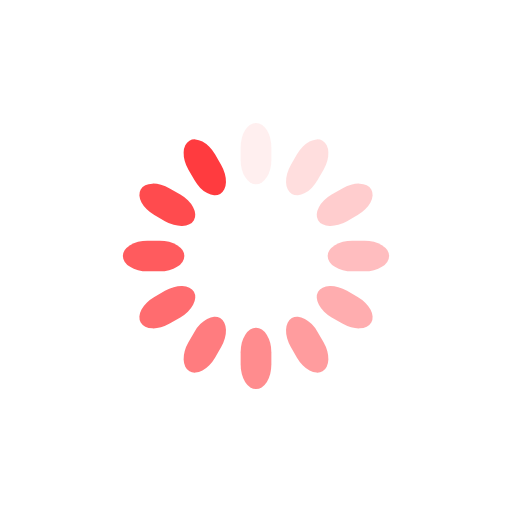
t = 0.00 s
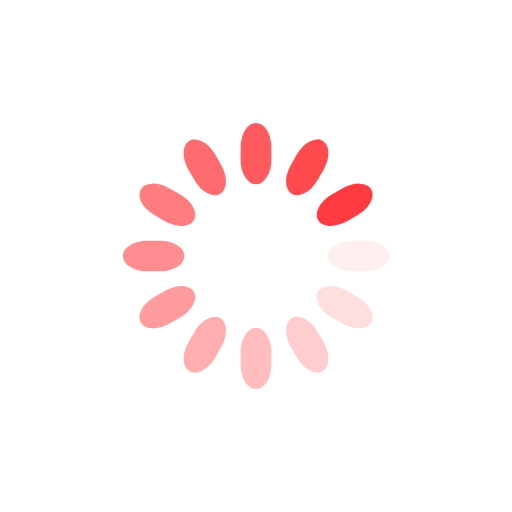
t = 0.25 s
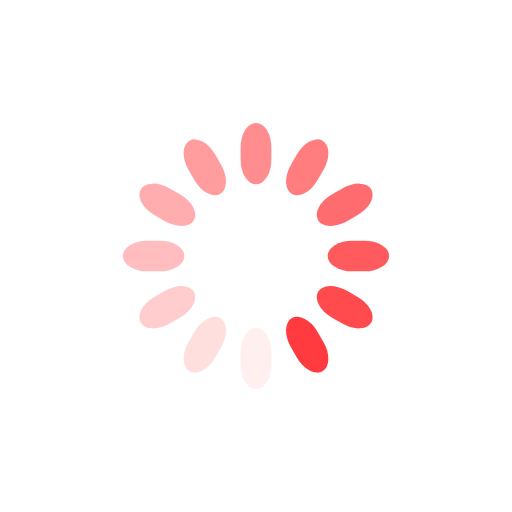
t = 0.50 s
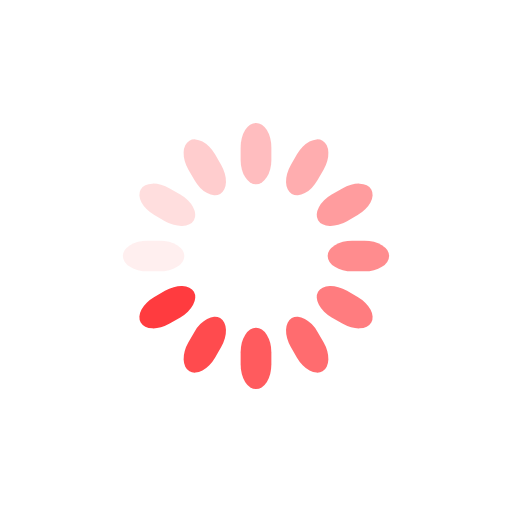
t = 0.75 s

The animated SVG that drew these frames (rendered in a browser with its animation timeline set to each time). Animation: 12 SMIL elements (animate=12); one cycle of 1.00 s, repeats indefinitely.

<svg class="lds-spinner" width="200px" height="200px" xmlns="http://www.w3.org/2000/svg" xmlns:xlink="http://www.w3.org/1999/xlink" viewBox="0 0 100 100" preserveAspectRatio="xMidYMid" style="animation-play-state: running; animation-delay: 0s; background: none;"><g transform="rotate(0 50 50)" style="animation-play-state: running; animation-delay: 0s;">
  <rect x="47" y="24" rx="9.4" ry="4.8" width="6" height="12" fill="#ff3b3f" style="animation-play-state: running; animation-delay: 0s;">
    <animate attributeName="opacity" values="1;0" keyTimes="0;1" dur="1s" begin="-0.9166666666666666s" repeatCount="indefinite" style="animation-play-state: running; animation-delay: 0s;"></animate>
  </rect>
</g><g transform="rotate(30 50 50)" style="animation-play-state: running; animation-delay: 0s;">
  <rect x="47" y="24" rx="9.4" ry="4.8" width="6" height="12" fill="#ff3b3f" style="animation-play-state: running; animation-delay: 0s;">
    <animate attributeName="opacity" values="1;0" keyTimes="0;1" dur="1s" begin="-0.8333333333333334s" repeatCount="indefinite" style="animation-play-state: running; animation-delay: 0s;"></animate>
  </rect>
</g><g transform="rotate(60 50 50)" style="animation-play-state: running; animation-delay: 0s;">
  <rect x="47" y="24" rx="9.4" ry="4.8" width="6" height="12" fill="#ff3b3f" style="animation-play-state: running; animation-delay: 0s;">
    <animate attributeName="opacity" values="1;0" keyTimes="0;1" dur="1s" begin="-0.75s" repeatCount="indefinite" style="animation-play-state: running; animation-delay: 0s;"></animate>
  </rect>
</g><g transform="rotate(90 50 50)" style="animation-play-state: running; animation-delay: 0s;">
  <rect x="47" y="24" rx="9.4" ry="4.8" width="6" height="12" fill="#ff3b3f" style="animation-play-state: running; animation-delay: 0s;">
    <animate attributeName="opacity" values="1;0" keyTimes="0;1" dur="1s" begin="-0.6666666666666666s" repeatCount="indefinite" style="animation-play-state: running; animation-delay: 0s;"></animate>
  </rect>
</g><g transform="rotate(120 50 50)" style="animation-play-state: running; animation-delay: 0s;">
  <rect x="47" y="24" rx="9.4" ry="4.8" width="6" height="12" fill="#ff3b3f" style="animation-play-state: running; animation-delay: 0s;">
    <animate attributeName="opacity" values="1;0" keyTimes="0;1" dur="1s" begin="-0.5833333333333334s" repeatCount="indefinite" style="animation-play-state: running; animation-delay: 0s;"></animate>
  </rect>
</g><g transform="rotate(150 50 50)" style="animation-play-state: running; animation-delay: 0s;">
  <rect x="47" y="24" rx="9.4" ry="4.8" width="6" height="12" fill="#ff3b3f" style="animation-play-state: running; animation-delay: 0s;">
    <animate attributeName="opacity" values="1;0" keyTimes="0;1" dur="1s" begin="-0.5s" repeatCount="indefinite" style="animation-play-state: running; animation-delay: 0s;"></animate>
  </rect>
</g><g transform="rotate(180 50 50)" style="animation-play-state: running; animation-delay: 0s;">
  <rect x="47" y="24" rx="9.4" ry="4.8" width="6" height="12" fill="#ff3b3f" style="animation-play-state: running; animation-delay: 0s;">
    <animate attributeName="opacity" values="1;0" keyTimes="0;1" dur="1s" begin="-0.4166666666666667s" repeatCount="indefinite" style="animation-play-state: running; animation-delay: 0s;"></animate>
  </rect>
</g><g transform="rotate(210 50 50)" style="animation-play-state: running; animation-delay: 0s;">
  <rect x="47" y="24" rx="9.4" ry="4.8" width="6" height="12" fill="#ff3b3f" style="animation-play-state: running; animation-delay: 0s;">
    <animate attributeName="opacity" values="1;0" keyTimes="0;1" dur="1s" begin="-0.3333333333333333s" repeatCount="indefinite" style="animation-play-state: running; animation-delay: 0s;"></animate>
  </rect>
</g><g transform="rotate(240 50 50)" style="animation-play-state: running; animation-delay: 0s;">
  <rect x="47" y="24" rx="9.4" ry="4.8" width="6" height="12" fill="#ff3b3f" style="animation-play-state: running; animation-delay: 0s;">
    <animate attributeName="opacity" values="1;0" keyTimes="0;1" dur="1s" begin="-0.25s" repeatCount="indefinite" style="animation-play-state: running; animation-delay: 0s;"></animate>
  </rect>
</g><g transform="rotate(270 50 50)" style="animation-play-state: running; animation-delay: 0s;">
  <rect x="47" y="24" rx="9.4" ry="4.8" width="6" height="12" fill="#ff3b3f" style="animation-play-state: running; animation-delay: 0s;">
    <animate attributeName="opacity" values="1;0" keyTimes="0;1" dur="1s" begin="-0.16666666666666666s" repeatCount="indefinite" style="animation-play-state: running; animation-delay: 0s;"></animate>
  </rect>
</g><g transform="rotate(300 50 50)" style="animation-play-state: running; animation-delay: 0s;">
  <rect x="47" y="24" rx="9.4" ry="4.8" width="6" height="12" fill="#ff3b3f" style="animation-play-state: running; animation-delay: 0s;">
    <animate attributeName="opacity" values="1;0" keyTimes="0;1" dur="1s" begin="-0.08333333333333333s" repeatCount="indefinite" style="animation-play-state: running; animation-delay: 0s;"></animate>
  </rect>
</g><g transform="rotate(330 50 50)" style="animation-play-state: running; animation-delay: 0s;">
  <rect x="47" y="24" rx="9.4" ry="4.8" width="6" height="12" fill="#ff3b3f" style="animation-play-state: running; animation-delay: 0s;">
    <animate attributeName="opacity" values="1;0" keyTimes="0;1" dur="1s" begin="0s" repeatCount="indefinite" style="animation-play-state: running; animation-delay: 0s;"></animate>
  </rect>
</g></svg>
